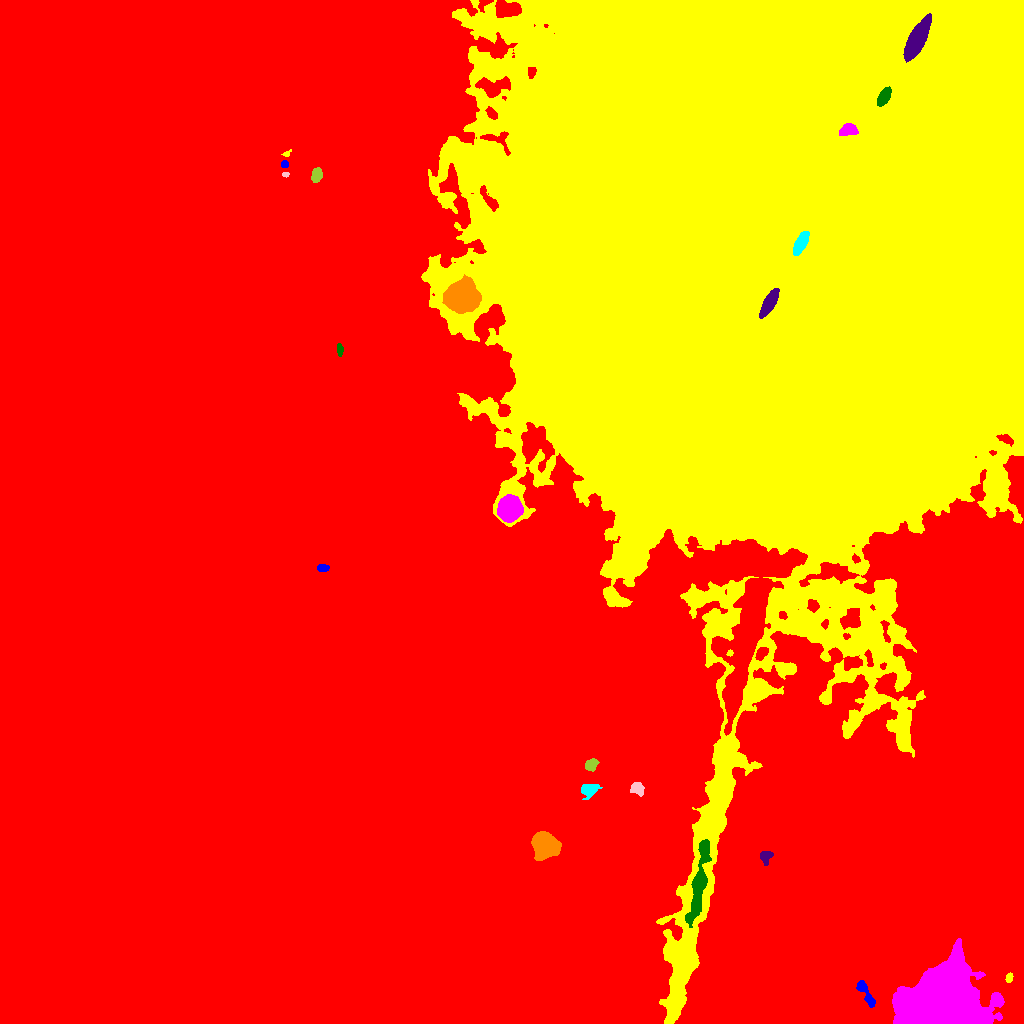

The table this chart was drawn from, first rows:
ID, X, Y, A, B, theta, total_flux, mu_max, mu_median, mu_mean, R_fwhm, R_e, R10, R90, x_start, x_end, y_start, y_end, area, greylevel
0, 482.4, 436.9, 335.7, 209.8, -0.7768, 9053866, 42.0, 12.0, 12.48, 171.9, 267.4, 106.9, 411.6, 0, 1023, 0, 1023, 725583, 12.48
1, 864.8, 31.67, 8.072, 2.14, -1.051, 830.0, 10.0, 3.0, 3.656, 4.618, 4.26, 1.596, 7.069, 856, 875, 16, 43, 227, 33.66
2, 1009, 45.66, 2.255, 1.585, 1.352, 340.0, 10.0, 5.0, 5.152, 3.385, 2.394, 0.9772, 3.827, 1005, 1013, 41, 51, 66, 32.15
3, 943.7, 16.84, 15.85, 13.29, -0.02909, 211375, 232.0, 20.0, 41.22, 11.99, 14.45, 5.412, 28.51, 892, 1004, 0, 85, 5128, 64.22
4, 698.7, 141.1, 23.51, 3.004, 1.387, 3985, 11.0, 4.0, 4.544, 9.132, 9.424, 3.613, 14.56, 685, 711, 96, 184, 877, 41.54
5, 765.6, 167, 3.097, 2.618, 1.126, 473.0, 10.0, 3.0, 3.403, 3.432, 3.338, 1.262, 5.557, 760, 773, 158, 172, 139, 28.4
6, 544.7, 178.2, 5.877, 5.234, -0.9165, 15888, 69.0, 19.0, 24.18, 7.674, 6.933, 2.764, 11.4, 531, 561, 163, 192, 657, 46.18
7, 588.2, 233.8, 3.98, 3.097, 0.2887, 977.0, 11.0, 4.0, 4.565, 4.82, 4.184, 1.596, 6.794, 581, 602, 224, 239, 214, 27.57
8, 637.4, 235.2, 3.436, 2.685, -0.7248, 588.0, 10.0, 3.0, 3.794, 4.107, 3.656, 1.382, 5.944, 630, 644, 227, 241, 155, 26.79
9, 591.3, 258.5, 3.184, 2.424, 0.9574, 452.0, 7.0, 3.0, 3.229, 4.549, 3.523, 1.382, 5.47, 585, 599, 252, 265, 140, 27.23
10, 747.4, 392.6, 37.12, 7.701, 1.322, 48509, 39.0, 10.0, 12.75, 16.54, 16.91, 6.628, 28.53, 711, 783, 288, 446, 3804, 43.75
11, 322.5, 455.3, 2.769, 1.764, -0.0196, 421.0, 10.0, 4.5, 4.784, 3.742, 2.821, 1.128, 4.442, 317, 329, 452, 459, 88, 27.78
12, 793.3, 795, 142.9, 120, 1.188, 12530405, 234.0, 30.0, 40.71, 81.71, 140.7, 48.6, 256.5, 421, 1023, 0, 1023, 307785, 61.71
13, 509.1, 513.7, 5.356, 5.011, 1.239, 11834, 60.0, 16.0, 20.44, 6.979, 6.433, 2.523, 10.82, 497, 523, 501, 529, 579, 51.44
14, 339.7, 673.7, 3.04, 1.474, -1.482, 385.0, 10.0, 5.0, 5.0, 3.656, 2.706, 1.128, 4.26, 337, 343, 667, 680, 77, 28.0
15, 769.3, 720.6, 7.035, 2.48, 1.045, 6244, 43.0, 17.0, 18.64, 6.457, 5.441, 2.185, 8.519, 759, 779, 705, 735, 335, 172.6
16, 460.6, 725.7, 6.548, 6.128, 0.3408, 47562, 160.0, 27.0, 45.95, 8.667, 7.715, 3.09, 13.3, 442, 481, 710, 749, 1035, 85.95
17, 800.7, 780, 5.833, 2.455, 1.107, 4349, 37.0, 15.0, 16.29, 5.809, 4.918, 1.954, 7.736, 793, 809, 768, 792, 267, 216.3
18, 285.5, 849.1, 1.633, 1.142, 0.05623, 596.0, 38.0, 16.0, 16.56, 1.871, 1.693, 0.5642, 2.764, 282, 289, 846, 851, 36, 39.56
19, 316.5, 848.4, 3.332, 2.392, 1.353, 1057, 15.0, 7.0, 7.19, 4.549, 3.613, 1.493, 5.726, 311, 322, 841, 856, 147, 34.19
20, 294.4, 857.8, 1.533, 1.053, -1.539, 559.0, 42.0, 17.0, 16.94, 1.784, 1.596, 0.5642, 2.523, 292, 297, 855, 862, 33, 39.94
21, 284.5, 859.3, 1.845, 1.716, 0.03787, 868.0, 27.0, 17.0, 15.5, 3.241, 2.326, 0.9772, 3.523, 281, 288, 856, 863, 56, 38.5
22, 286.5, 869.5, 2.015, 1.205, 0.464, 647.0, 52.0, 10.0, 14.7, 1.493, 1.693, 0.5642, 2.932, 281, 291, 867, 874, 44, 37.7
23, 848.9, 893.2, 4.11, 2.715, 0.04546, 1928, 21.0, 9.0, 9.787, 5.232, 4.222, 1.693, 6.628, 839, 858, 888, 900, 197, 225.8
24, 884.1, 927.1, 4.761, 2.38, 1.046, 3136, 32.0, 15.0, 15.3, 5.614, 4.406, 1.784, 6.794, 877, 891, 917, 937, 205, 200.3
25, 917, 984.3, 10.19, 3.454, 1.103, 20062, 72.0, 25.5, 28.58, 8.974, 7.653, 3.09, 12.18, 903, 931, 961, 1010, 702, 159.6
